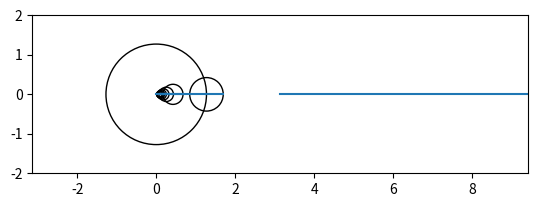

Generate this figure with matplotlib:
import numpy as  np
import matplotlib.pyplot as plt
from matplotlib import animation

def square_wave(terms):
    fig = plt.figure()   # type: plt.Figure
    ax = fig.gca()       # type: plt.Axes
    ax.set_xlim(-np.pi , 3 * np.pi)
    ax.set_ylim(-2,2)
    ax.set_aspect("equal")

    circles = []  # type: list
    circles.append(plt.Circle((0,0), 4 / np.pi , fill=0))
    ax.add_artist(circles[0])

    lines = []
    lines.append(plt.Line2D([0, 4/np.pi], [0,0]))
    ax.add_artist(lines[0])

    for i in range(1 , terms):
        circles.append( plt.Circle((circles[i-1].radius, 0), 4 / ( (2*i + 1) * np.pi), fill=0))
        lines.append( plt.Line2D( [circles[i-1].radius , circles[i-1].radius + circles[i].radius] , [0,0] ))
        ax.add_artist(circles[i])
        ax.add_artist(lines[i])


    pencile = plt.Line2D([],[])
    ax.add_artist(pencile)
    steps = 200

    wave_x = np.linspace(np.pi , terms * np.pi ,steps)
    wave_y = np.zeros(steps)
    wave = plt.Line2D(wave_x , wave_y)
    ax.add_artist(wave)


    angles = np.linspace(0, 2 * np.pi , steps+1)[:steps]



    def update(frame):
        t = angles[frame]
        new_X = []
        new_Y = []
        new_X.append(circles[0].radius * np.cos(t))
        new_Y.append(circles[0].radius * np.sin(t))

        lines[0].set_data([0, new_X[0]],[0, new_Y[0]])

        for i in range(1 , len(circles)):
            new_X.append( new_X[i-1] + circles[i].radius * np.cos((2*i + 1) * t))
            new_Y.append(new_Y[i-1] + circles[i].radius * np.sin((2*i + 1) * t))
            lines[i].set_data([new_X[i-1],new_X[i]] , [new_Y[i-1],new_Y[i]])
            circles[i].set_center((new_X[i-1],new_Y[i-1]))


        pencile.set_data([new_X[-1], np.pi],[new_Y[-1], new_Y[-1]])

        wave_y[1:] = wave_y[:-1]
        wave_y[0] = new_Y[-1]
        wave.set_ydata(wave_y)
        return

    anim = animation.FuncAnimation(fig, update ,init_func=lambda :None , frames=200 , interval=200//steps)

    plt.show()




if __name__ == '__main__':
    square_wave(10)